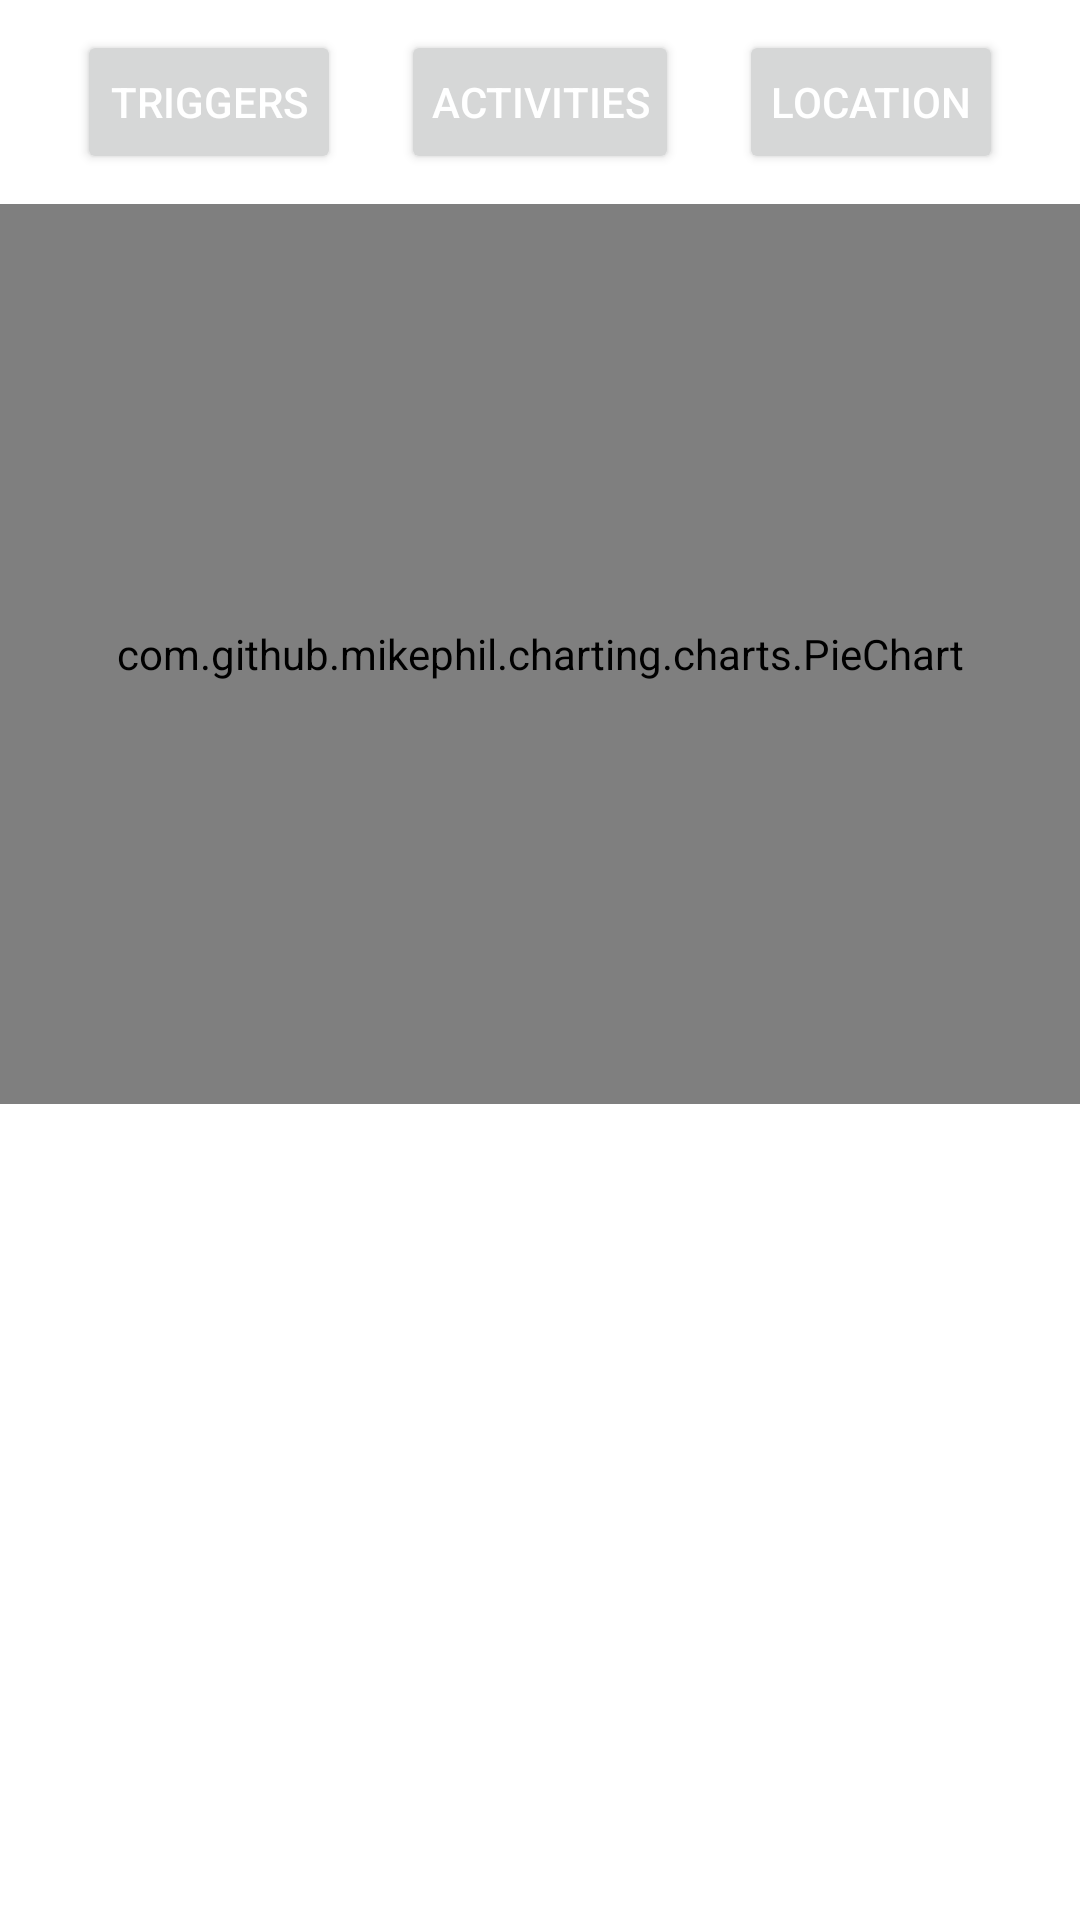

Reconstruct the res/layout file that produces this screen, plus the resources it refers to.
<!-- AndroidManifest.xml: application theme Theme.Osamah -->
<!-- res/layout/activity_graph1.xml -->
<?xml version="1.0" encoding="utf-8"?>

<RelativeLayout xmlns:android="http://schemas.android.com/apk/res/android"
    xmlns:app="http://schemas.android.com/apk/res-auto"
    xmlns:tools="http://schemas.android.com/tools"
    android:layout_width="match_parent"
    android:layout_height="match_parent"
    tools:context=".view.Graph1">

    <LinearLayout
        android:layout_width="match_parent"
        android:layout_height="wrap_content"
        android:orientation="vertical">
        <LinearLayout
            android:layout_width="match_parent"
            android:layout_height="wrap_content"
            android:layout_gravity="center"
            android:gravity="center"
            android:orientation="horizontal">
            <Button
                android:layout_width="wrap_content"
                android:layout_height="wrap_content"
                android:id="@+id/triggersData"
                android:layout_margin="10dp"
                android:padding="10dp"
                android:textColor="@color/white"
                android:text="Triggers"/>
            <Button
                android:layout_width="wrap_content"
                android:layout_height="wrap_content"
                android:id="@+id/Activity"
                android:layout_margin="10dp"
                android:padding="10dp"
                android:textColor="@color/white"
                android:text="Activities"/>
            <Button
                android:layout_width="wrap_content"
                android:layout_height="wrap_content"
                android:id="@+id/Location"
                android:layout_margin="10dp"
                android:textColor="@color/white"
                android:padding="10dp"
                android:text="Location"/>
        </LinearLayout>

        <com.github.mikephil.charting.charts.PieChart
            android:id="@+id/idPieChart"
            android:layout_width="match_parent"
            android:layout_height="300dp"/>
    </LinearLayout>

</RelativeLayout>
<!-- resources referenced by this layout -->
<resources>
  <color name="white">#ffffff</color>
  <style name="Theme.Osamah" parent="Theme.MaterialComponents.DayNight.NoActionBar">
          
          <item name="colorPrimary">@color/colorPrimary</item>
          <item name="colorPrimaryVariant">@color/colorPrimary</item>
          <item name="colorOnPrimary">@color/colorAccent</item>
          
          <item name="colorSecondary">@color/pastActive</item>
          <item name="colorSecondaryVariant">@color/colorPrimary</item>
          <item name="colorOnSecondary">@color/colorPrimary</item>
          
          <item name="android:statusBarColor" tools:targetApi="l">?attr/colorPrimaryVariant</item>
          
      </style>
  <color name="colorPrimary">#F44336</color>
  <color name="colorAccent">#FF4081</color>
  <color name="pastActive">#969696</color>
</resources>
